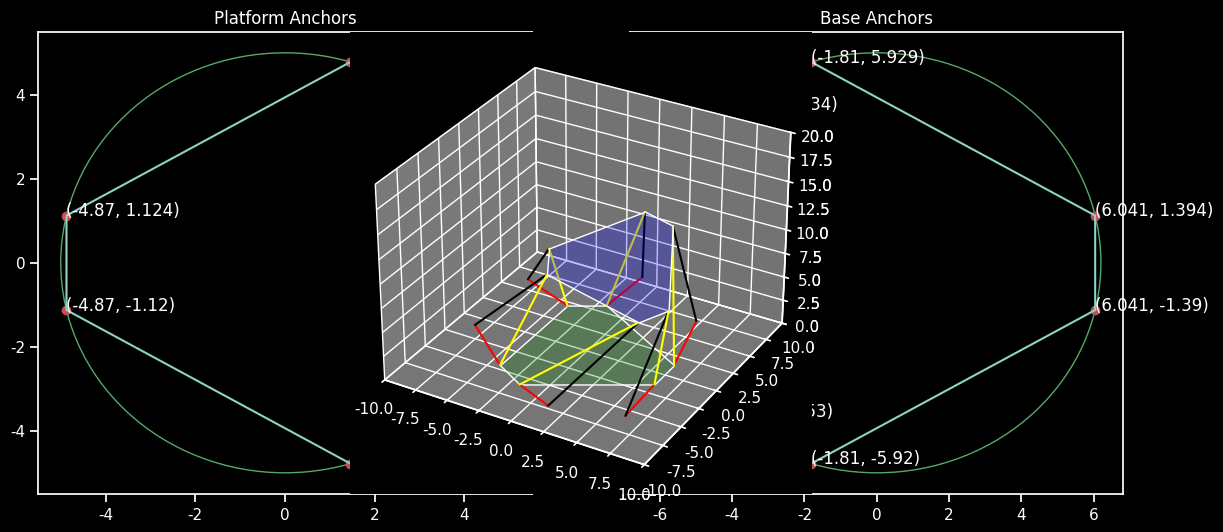

Reproduce this figure in Python.
import numpy as np
r_B, r_P, alpha_B, alpha_P = 6.2, 5, 0.2269, 0.2269

pi = np.pi
## Define the Geometry of the platform

# Beta (Angle)
# Angle between the plane in which the servo arm moves and the xz-plane of the base CS.
beta = np.array([ 
    pi+pi/2,        
    pi/2,
    2*pi/3+pi+pi/2, 
    2*pi/3+pi/2,
    4*pi/3+pi+pi/2, 
    4*pi/3+pi/2] )

# Theta_B (Polar coordinates)
# Direction of the points where the servo arm is attached to the servo axis.
theta_B = np.array([ 
    alpha_B, 
    alpha_B,
    pi/3 + alpha_B, 
    pi/3 - alpha_B, 
    pi/3 - alpha_B, 
    pi/3 + alpha_B])

# Theta_P (Polar coordinates)
# Direction of the points where the rod is attached to the platform.
theta_P = np.array([ 
    pi/3 - alpha_P, 
    pi/3 - alpha_P, 
    pi/3 + alpha_P, 
    alpha_P,
    alpha_P, 
    pi/3 + alpha_P] )

# Coordinate of the points where servo arms 
# are attached to the corresponding servo axis.
B = r_B * np.array( [ 
    [ np.cos(theta_B[0]), -np.sin(theta_B[0]), 0],
    [ np.cos(theta_B[1]),  np.sin(theta_B[1]), 0],
    [-np.cos(theta_B[2]),  np.sin(theta_B[2]), 0],
    [-np.cos(theta_B[3]),  np.sin(theta_B[3]), 0],
    [-np.cos(theta_B[4]), -np.sin(theta_B[4]), 0],
    [-np.cos(theta_B[5]), -np.sin(theta_B[5]), 0] ])
B = np.transpose(B)
    
# Coordinates of the points where the rods 
# are attached to the platform.
P = r_P * np.array([ 
    [ np.cos(theta_P[0]), -np.sin(theta_P[0]), 0],
    [ np.cos(theta_P[1]),  np.sin(theta_P[1]), 0],
    [ np.cos(theta_P[2]),  np.sin(theta_P[2]), 0],
    [-np.cos(theta_P[3]),  np.sin(theta_P[3]), 0],
    [-np.cos(theta_P[4]), -np.sin(theta_P[4]), 0],
    [ np.cos(theta_P[5]), -np.sin(theta_P[5]), 0] ])
P = np.transpose(P)


import matplotlib.pyplot as plt
import seaborn

def plot_2D_annotate(X, Y):
    X = list(X)
    Y = list(Y)
    ax.plot(X,Y, 'or')  # Plot Points
    # Annotate Points
    for xy in zip(X, Y):                                 
        ax.annotate('(%.5s, %.5s)' % xy, xy=xy, textcoords='data')

    X.append(X[0])
    Y.append(Y[0])
    ax.plot(X,Y)    # Plot lines

seaborn.set(style='ticks')
plt.style.use('dark_background')

fig = plt.figure(figsize=(14, 6), dpi=80)

ax = fig.add_subplot(121)
ax.set_title('Platform Anchors')
plot_2D_annotate(P[0,:], P[1,:])
circle_r = plt.Circle((0, 0), r_P, color='g', fill=False)
ax.add_patch(circle_r)

ax = fig.add_subplot(122)
ax.set_title('Base Anchors')
plot_2D_annotate(B[0,:], B[1,:])
circle_B = plt.Circle((0, 0), r_B, color='g', fill=False)
ax.add_patch(circle_B)

plt.show()

# Definition of the platform home position.
ldl = 9
lhl = 4
z = np.sqrt( ldl**2 + lhl**2 - (P[0] - B[0])**2 - (P[1] - B[1])**2)
home_pos= np.array([0, 0, z[0] ])


# s.home_pos = np.transpose(home_pos)

# Allocate for variables
eg = np.zeros((3,6))
llegl = np.zeros((6))
angles = np.zeros((6))
joint_B = np.zeros((3,6)) 

pi = np.pi

def rotX(phi):
    rotx = np.array([
        [1,     0    ,    0    ],
        [0,  np.cos(phi), np.sin(phi)],
        [0, -np.sin(phi), np.cos(phi)] ])
    return rotx

def rotY(theta):    
    roty = np.array([
        [np.cos(theta), 0, -np.sin(theta) ],
        [0         , 1,     0       ],
        [np.sin(theta), 0,  np.cos(theta) ] ])   
    return roty
    
def rotZ(psi):    
    rotz = np.array([
        [ np.cos(psi), np.sin(psi), 0 ],
        [-np.sin(psi), np.cos(psi), 0 ],
        [   0        ,     0      , 1 ] ])   
    return rotz
    
trans = np.array([2,1,0])
orient = np.array([pi/6, pi/10, pi/8])

trans = np.transpose(trans)
orient = np.transpose(orient)

# Get rotation matrix of platform. RotZ* RotY * RotX -> matmul
R = np.matmul( np.matmul(rotZ(orient[2]), rotY(orient[1])), rotX(orient[0]) )

# Get leg length for each leg
leg = np.repeat(trans[:, np.newaxis], 6, axis=1) + np.repeat(home_pos[:, np.newaxis], 6, axis=1) + np.matmul(np.transpose(R), P) - B 
llegl = np.linalg.norm(leg, axis=0)

Leg = leg + B



from mpl_toolkits.mplot3d.art3d import Poly3DCollection

def plot3D_line(ax, vec_arr_origin, vec_arr_dest, color_):
    for i in range(6):
        ax.plot([vec_arr_origin[0, i] , vec_arr_dest[0, i]],
        [vec_arr_origin[1, i], vec_arr_dest[1, i]],
        [vec_arr_origin[2, i],vec_arr_dest[2, i]],
        color=color_)

#interactive plotting in separate window
%matplotlib qt 

ax = plt.axes(projection='3d') # Data for a three-dimensional line
ax.set_xlim3d(-10, 10)
ax.set_ylim3d(-10, 10)
ax.set_zlim3d(0, 20)

# ax.add_collection3d(Poly3DCollection([list(np.transpose(s.B))]), zs='z')
ax.add_collection3d(Poly3DCollection([list(np.transpose(B))], facecolors='green', alpha=0.25))

# ax.add_collection3d(base_plot, zs='z')
ax.add_collection3d(Poly3DCollection([list(np.transpose(Leg))], facecolors='blue', alpha=0.25))

plot3D_line(ax, B, Leg, 'yellow')




# ldl = 8
# lhl = 5

# Position of legs, wrt to their individual bases
lx = leg[0, :]
ly = leg[1, :]
lz = leg[2, :]

# Calculate auxiliary quatities g, f and e
g = llegl**2 - ( ldl**2 - lhl**2 )
e = 2 * lhl * lz

# Calculate servo angles for each leg
for k in range(6):
    fk = 2 * lhl * (np.cos(beta[k]) * lx[k] + np.sin(beta[k]) * ly[k])
    
    # The wanted position could be achieved if the solution of this
    # equation is real for all i
    angles[k] = np.arcsin(g[k] / np.sqrt(e[k]**2 + fk**2)) - np.arctan2(fk,e[k])
    
    # Get postion of the point where a spherical joint connects servo arm and rod.
    joint_B[:, k] = np.transpose([ lhl * np.cos(angles[k]) * np.cos(beta[k]) + B[0,k],
                    lhl * np.cos(angles[k]) * np.sin(beta[k]) + B[1,k],
                    lhl * np.sin(angles[k]) ])

#interactive plotting in separate window
%matplotlib qt 

ax = plt.axes(projection='3d') # Data for a three-dimensional line

ax.set_xlim3d(-10, 10)
ax.set_ylim3d(-10, 10)
ax.set_zlim3d(0, 20)

# ax.add_collection3d(Poly3DCollection([list(np.transpose(s.B))]), zs='z')
ax.add_collection3d(Poly3DCollection([list(np.transpose(B))], facecolors='green', alpha=0.25))

# ax.add_collection3d(base_plot, zs='z')
ax.add_collection3d(Poly3DCollection([list(np.transpose(Leg))], facecolors='blue', alpha=0.25))

plot3D_line(ax, B, joint_B, 'red')
plot3D_line(ax, joint_B, Leg, 'black')
plot3D_line(ax, B, Leg, 'yellow')


